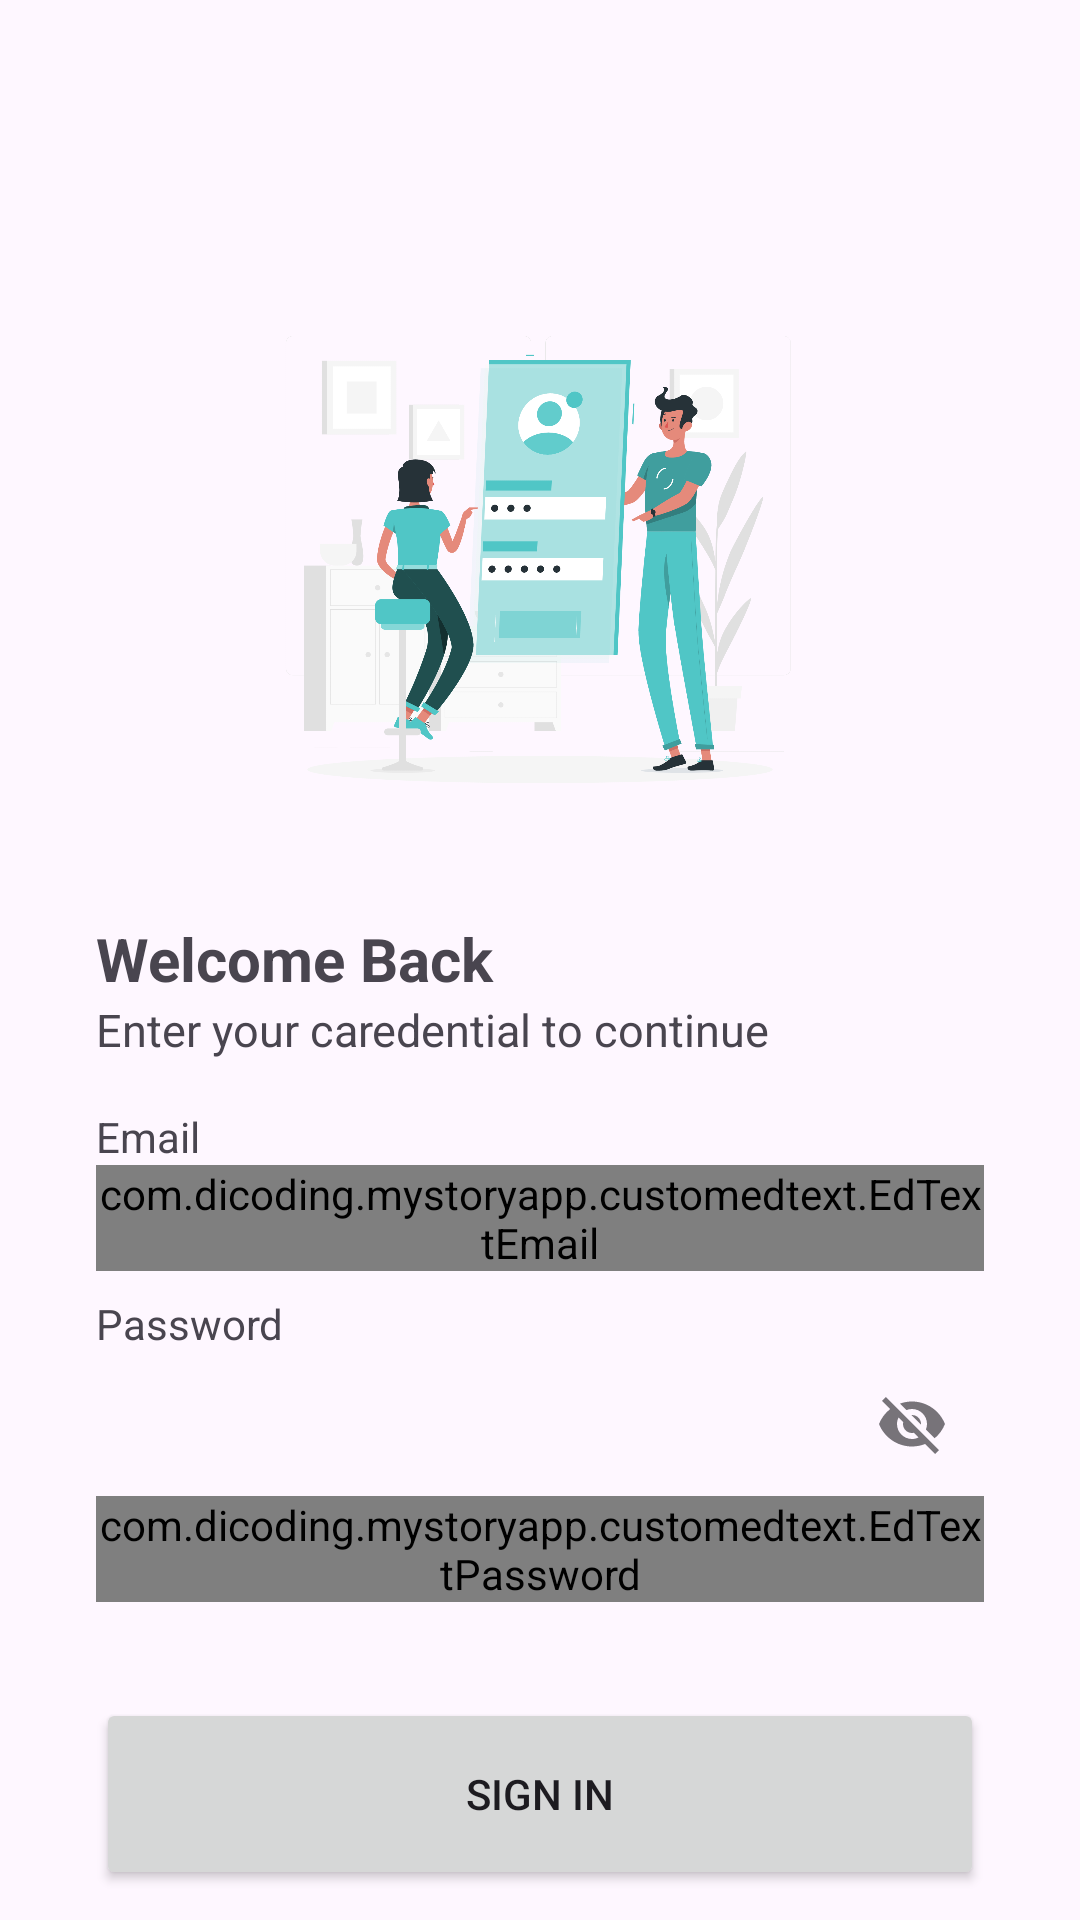

The Android layout XML behind this screen, and the referenced resources:
<!-- AndroidManifest.xml: application theme Theme.MyStoryApp -->
<!-- res/layout/activity_login.xml -->
<?xml version="1.0" encoding="utf-8"?>
<androidx.constraintlayout.widget.ConstraintLayout xmlns:android="http://schemas.android.com/apk/res/android"
    xmlns:app="http://schemas.android.com/apk/res-auto"
    xmlns:tools="http://schemas.android.com/tools"
    android:layout_width="match_parent"
    android:layout_height="match_parent"
    tools:context=".ui.login.LoginActivity">

    <ImageView
        android:id="@+id/imageView"
        android:layout_width="wrap_content"
        android:layout_height="200dp"
        android:layout_marginTop="90dp"
        app:layout_constraintEnd_toEndOf="parent"
        app:layout_constraintHorizontal_bias="0.5"
        app:layout_constraintStart_toStartOf="parent"
        app:layout_constraintTop_toTopOf="parent"
        android:src="@drawable/ilustrasi_sigin"/>

    <TextView
        android:id="@+id/tv_welcome_back"
        android:layout_width="wrap_content"
        android:layout_height="wrap_content"
        android:layout_marginStart="32dp"
        android:layout_marginTop="16dp"
        android:text="@string/welcome_back"
        android:textStyle="bold"
        android:textSize="20dp"
        app:layout_constraintStart_toStartOf="parent"
        app:layout_constraintTop_toBottomOf="@+id/imageView" />

    <TextView
        android:id="@+id/tv_enter_caredential"
        android:layout_width="wrap_content"
        android:layout_height="wrap_content"
        android:layout_marginStart="32dp"
        android:text="@string/enter_caredential"
        android:textSize="15dp"
        app:layout_constraintStart_toStartOf="parent"
        app:layout_constraintTop_toBottomOf="@+id/tv_welcome_back" />
    <TextView
        android:id="@+id/emailTextView"
        android:layout_width="wrap_content"
        android:layout_height="wrap_content"
        android:layout_marginStart="32dp"
        android:layout_marginTop="16dp"
        android:text="@string/email"
        app:layout_constraintStart_toStartOf="parent"
        app:layout_constraintTop_toBottomOf="@+id/tv_enter_caredential" />

    <com.google.android.material.textfield.TextInputLayout
        android:id="@+id/emailEditTextLayout"
        style="@style/Widget.MaterialComponents.TextInputLayout.OutlinedBox"
        android:layout_width="0dp"
        android:layout_height="wrap_content"
        android:layout_marginStart="32dp"
        android:layout_marginEnd="32dp"
        app:layout_constraintEnd_toEndOf="parent"
        app:layout_constraintStart_toStartOf="parent"
        app:layout_constraintTop_toBottomOf="@+id/emailTextView"
        app:startIconDrawable="@drawable/baseline_email_24">

        <com.dicoding.mystoryapp.customedtext.EdTextEmail
            android:id="@+id/ed_login_email"
            android:layout_width="match_parent"
            android:layout_height="wrap_content"
            android:ems="10"
            android:inputType="textEmailAddress" />

    </com.google.android.material.textfield.TextInputLayout>

    <TextView
        android:id="@+id/passwordTextView"
        android:layout_width="wrap_content"
        android:layout_height="wrap_content"
        android:layout_marginStart="32dp"
        android:layout_marginTop="8dp"
        android:text="@string/password"
        app:layout_constraintStart_toStartOf="parent"
        app:layout_constraintTop_toBottomOf="@+id/emailEditTextLayout" />

    <com.google.android.material.textfield.TextInputLayout
        android:id="@+id/passwordEditTextLayout"
        style="@style/Widget.MaterialComponents.TextInputLayout.OutlinedBox"
        android:layout_width="0dp"
        android:layout_height="wrap_content"
        android:layout_marginStart="32dp"
        android:layout_marginEnd="32dp"
        app:endIconMode="password_toggle"
        app:layout_constraintEnd_toEndOf="parent"
        app:layout_constraintStart_toStartOf="parent"
        app:layout_constraintTop_toBottomOf="@+id/passwordTextView"
        app:startIconDrawable="@drawable/baseline_lock_24">

        <com.dicoding.mystoryapp.customedtext.EdTextPassword
            android:id="@+id/ed_login_password"
            android:layout_width="match_parent"
            android:layout_height="wrap_content"
            android:ems="10"
            android:inputType="textPassword" />
    </com.google.android.material.textfield.TextInputLayout>

    <Button
        android:id="@+id/signinButton"
        android:layout_width="0dp"
        android:layout_height="64dp"
        android:layout_marginStart="32dp"
        android:layout_marginTop="32dp"
        android:layout_marginEnd="32dp"
        android:text="@string/signin"
        app:layout_constraintEnd_toEndOf="parent"
        app:layout_constraintStart_toStartOf="parent"
        app:layout_constraintTop_toBottomOf="@+id/passwordEditTextLayout" />

    <LinearLayout
        android:layout_width="wrap_content"
        android:layout_height="0dp"
        android:gravity="center_horizontal"
        android:orientation="horizontal"
        android:layout_marginTop="16dp"
        app:layout_constraintEnd_toEndOf="@+id/signinButton"
        app:layout_constraintStart_toStartOf="@+id/signinButton"
        app:layout_constraintTop_toBottomOf="@+id/signinButton">

        <TextView
            android:layout_width="wrap_content"
            android:layout_height="wrap_content"
            android:layout_marginTop="12dp"
            android:gravity="center"
            android:text="@string/dont_have_an_account"
            android:textSize="16sp" />

        <TextView
            android:id="@+id/tv_sign_in"
            android:layout_width="wrap_content"
            android:layout_height="wrap_content"
            android:layout_marginStart="5dp"
            android:layout_marginTop="12dp"
            android:text="@string/signup"
            android:textColor="#0095F6"
            android:textSize="16sp" />

    </LinearLayout>

    <ProgressBar
        android:id="@+id/progressBar"
        style="?android:attr/progressBarStyle"
        android:layout_width="wrap_content"
        android:layout_height="wrap_content"
        android:visibility="gone"
        app:layout_constraintBottom_toBottomOf="parent"
        app:layout_constraintEnd_toEndOf="parent"
        app:layout_constraintStart_toStartOf="parent"
        app:layout_constraintTop_toTopOf="parent"
        tools:visibility="visible" />

</androidx.constraintlayout.widget.ConstraintLayout>
<!-- resources referenced by this layout -->
<resources>
  <!-- drawable ilustrasi_sigin: png bitmap (drawable, 321282 bytes) -->
  <string name="dont_have_an_account">Don\'t have account? Please</string>
  <string name="email">Email</string>
  <string name="enter_caredential">Enter your caredential to continue</string>
  <string name="password">Password</string>
  <string name="signin">Sign In</string>
  <string name="signup">Sign Up</string>
  <string name="welcome_back">Welcome Back</string>
  <style name="Theme.MyStoryApp" parent="Base.Theme.MyStoryApp" />
  <style name="Base.Theme.MyStoryApp" parent="Theme.Material3.DayNight">
          
          
          <item name="colorPrimary">@color/colorPrimary</item>
          <item name="colorPrimaryVariant">@color/colorPrimaryVariant</item>
          <item name="colorOnPrimary">@color/white</item>
      </style>
  <color name="colorPrimary">#04adad</color>
  <color name="colorPrimaryVariant">#50c6c6</color>
  <color name="white">#FFFFFFFF</color>
</resources>
